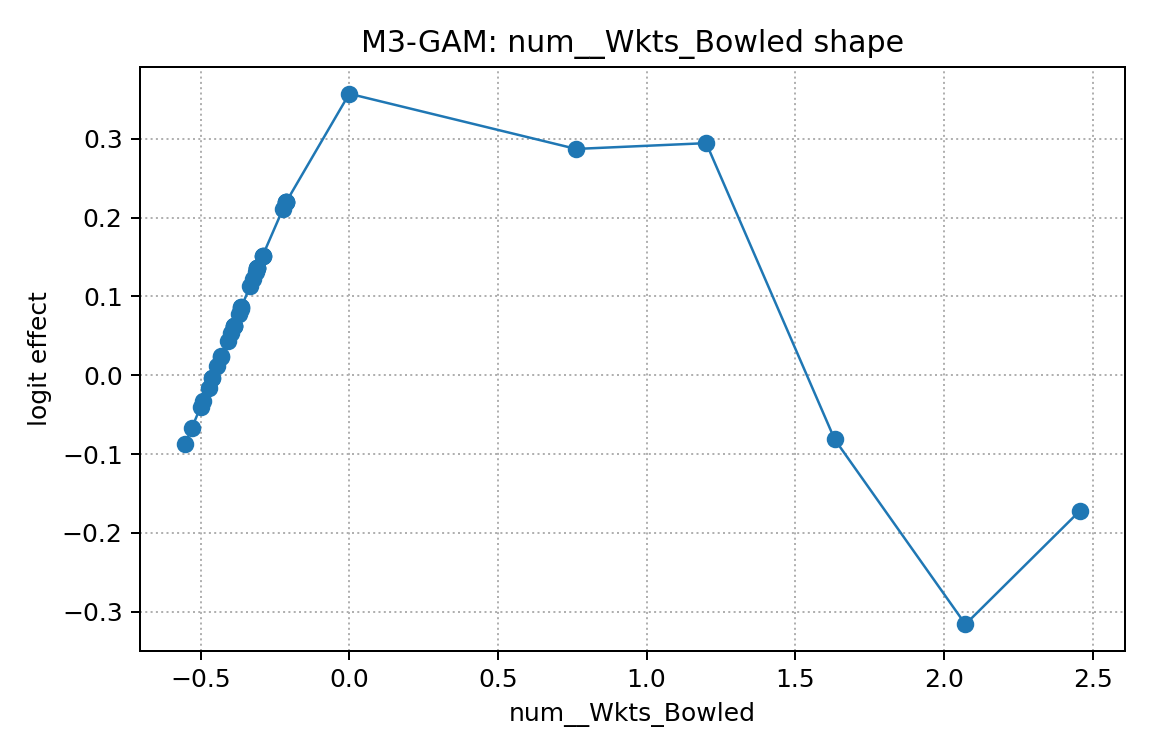

The table this chart was drawn from, first rows:
x, effect
-0.5527, -0.08757
-0.5299, -0.0671
-0.5004, -0.04039
-0.4925, -0.03324
-0.4734, -0.01572
-0.4606, -0.003955
-0.4606, -0.003955
-0.4442, 0.01107
-0.4306, 0.02362
-0.4301, 0.02412
-0.4094, 0.04322
-0.3984, 0.05343
-0.3882, 0.06286
-0.3882, 0.06286
-0.3882, 0.06286
-0.3882, 0.06286
-0.3722, 0.07769
-0.3651, 0.08421
-0.3629, 0.08633
-0.3629, 0.08633
-0.3338, 0.1131
-0.3239, 0.1221
-0.3149, 0.1304
-0.309, 0.1358
-0.309, 0.1358
-0.309, 0.1358
-0.309, 0.1358
-0.2916, 0.1514
-0.2916, 0.1514
-0.2916, 0.1514
-0.2236, 0.2105
-0.2132, 0.2192
-0.2132, 0.2192
-0.2132, 0.2192
-0.2132, 0.2192
0.0, 0.3571
0.7629, 0.287
1.201, 0.2944
1.633, -0.08148
2.073, -0.316
2.459, -0.1716
